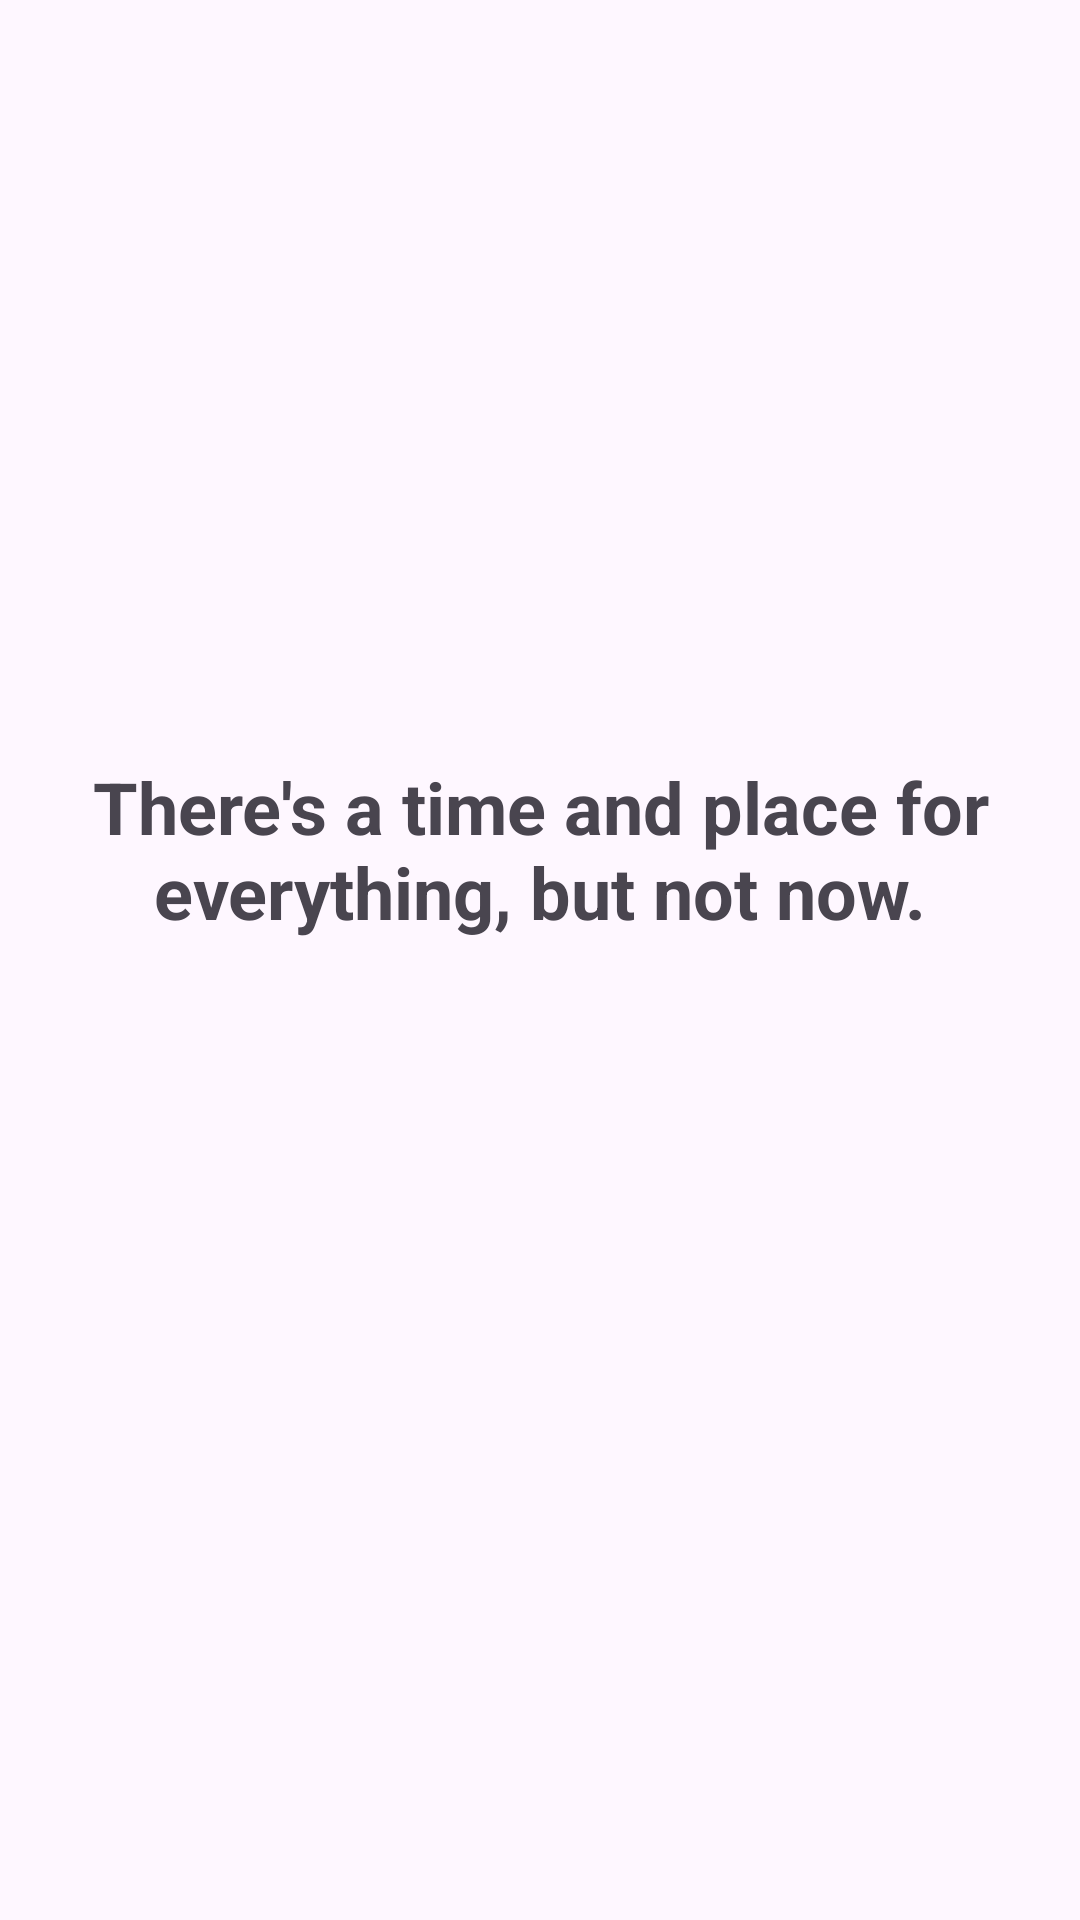

Here is an Android app screen rendered from its layout file. Give the layout XML and the strings, colors and styles it references.
<!-- AndroidManifest.xml: application theme Theme.NoteCategories20 -->
<!-- res/layout/fragment_info_app.xml -->
<?xml version="1.0" encoding="utf-8"?>
<androidx.constraintlayout.widget.ConstraintLayout xmlns:android="http://schemas.android.com/apk/res/android"
    xmlns:app="http://schemas.android.com/apk/res-auto"
    xmlns:tools="http://schemas.android.com/tools"
    android:layout_width="match_parent"
    android:layout_height="match_parent"
    tools:context=".InfoApp">

    <TextView
        android:id="@+id/textView5"
        android:layout_width="wrap_content"
        android:layout_height="wrap_content"
        android:text="There's a time and place for everything, but not now."
        android:textAlignment="center"
        android:textSize="24sp"
        android:textStyle="bold"
        app:layout_constraintBottom_toBottomOf="parent"
        app:layout_constraintEnd_toEndOf="parent"
        app:layout_constraintHorizontal_bias="1.0"
        app:layout_constraintStart_toStartOf="parent"
        app:layout_constraintTop_toTopOf="parent"
        app:layout_constraintVertical_bias="0.436" />
</androidx.constraintlayout.widget.ConstraintLayout>
<!-- resources referenced by this layout -->
<resources>
  <style name="Theme.NoteCategories20" parent="Base.Theme.NoteCategories20" />
  <style name="Base.Theme.NoteCategories20" parent="Theme.Material3.DayNight.NoActionBar">
          
          
      </style>
</resources>
